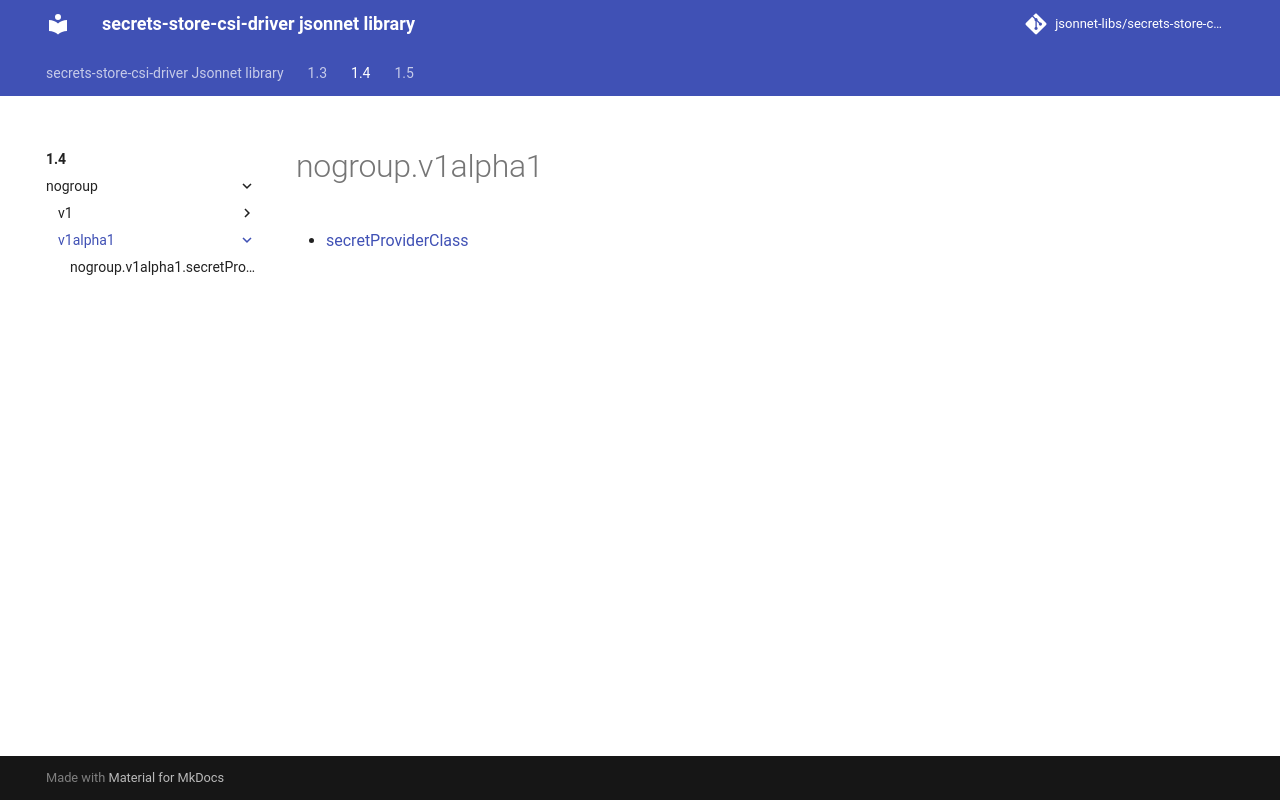

repository: jsonnet-libs/secrets-store-csi-driver-libsonnet · page: 1.4/nogroup/v1alpha1/index.html · generator: mkdocs

---
permalink: /1.4/nogroup/v1alpha1/
---

# nogroup.v1alpha1



* [secretProviderClass](secretProviderClass.md)
